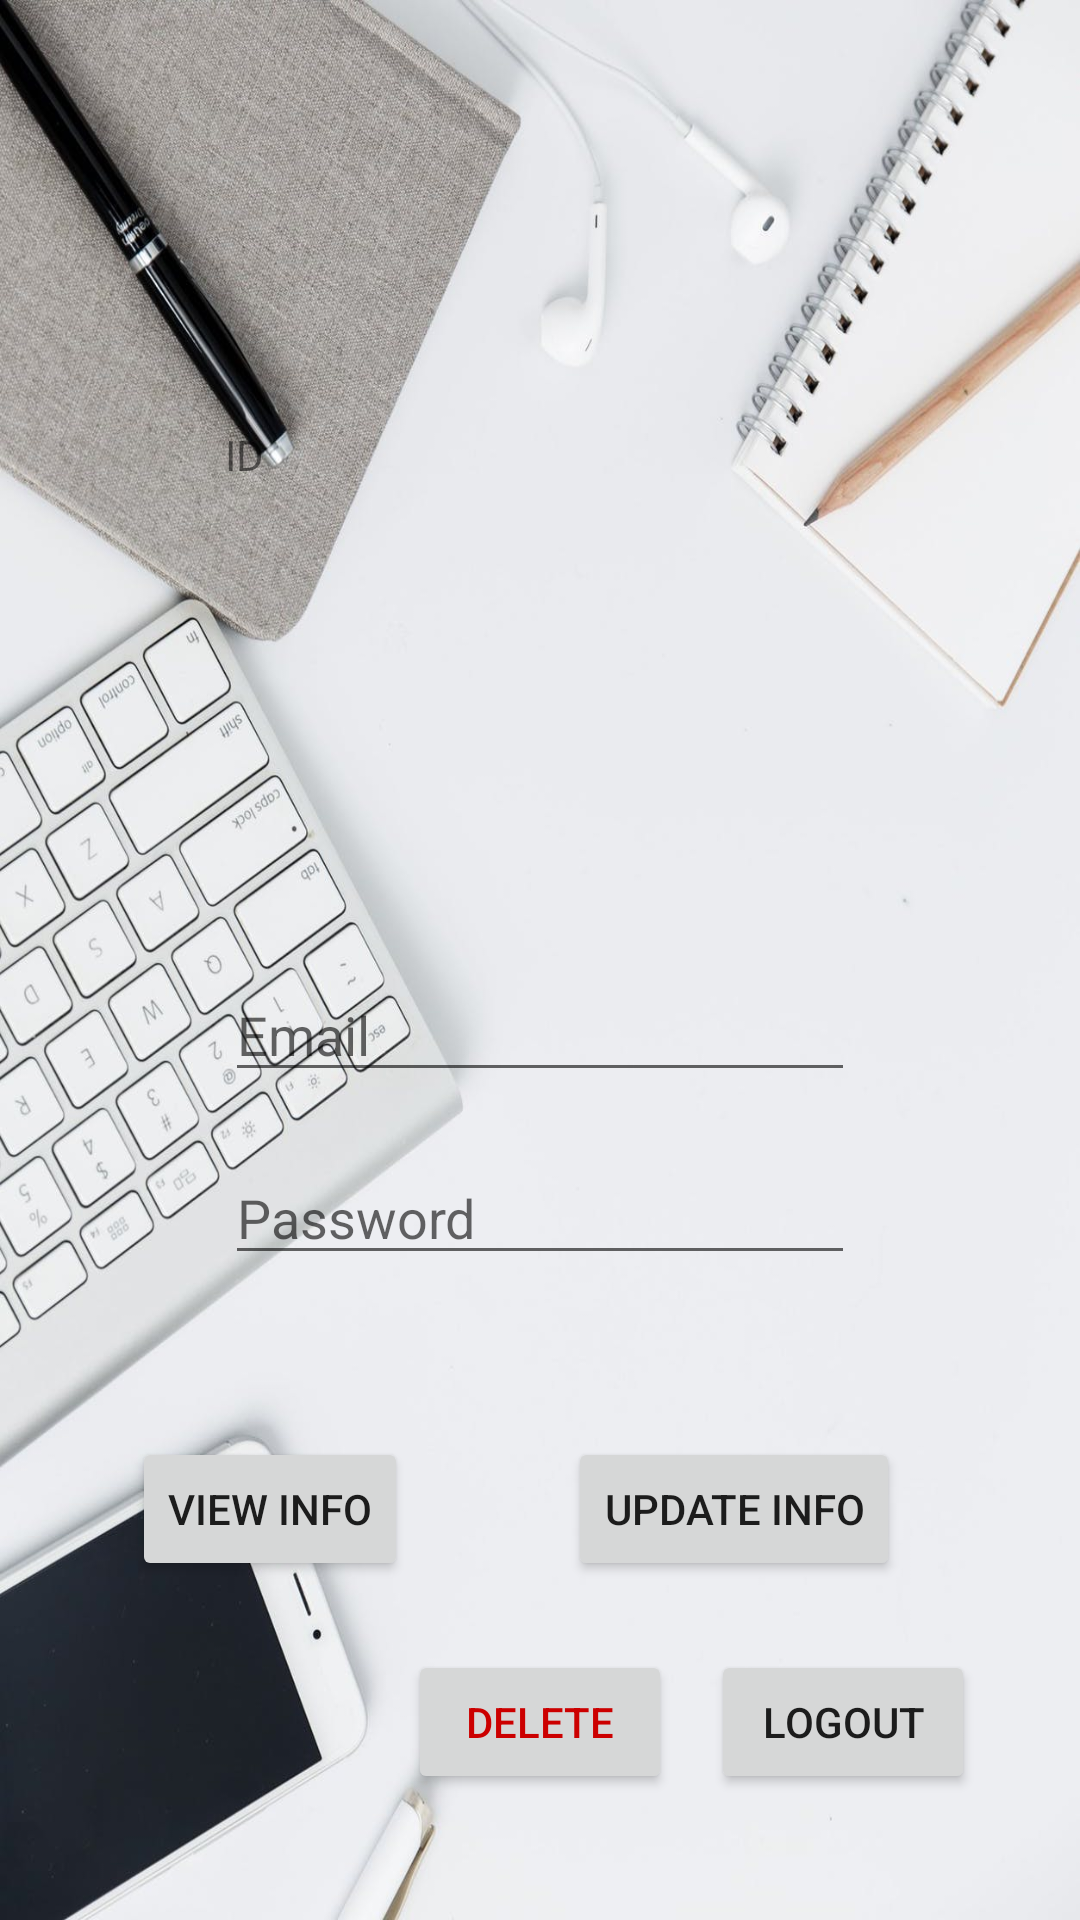

Here is an Android app screen rendered from its layout file. Give the layout XML and the strings, colors and styles it references.
<!-- AndroidManifest.xml: application theme AppTheme -->
<!-- res/layout/activity_user_profile.xml -->
<?xml version="1.0" encoding="utf-8"?>
<RelativeLayout xmlns:android="http://schemas.android.com/apk/res/android"
    xmlns:app="http://schemas.android.com/apk/res-auto"
    xmlns:tools="http://schemas.android.com/tools"
    android:layout_width="match_parent"
    android:layout_height="match_parent"
    android:background="@drawable/workspace3"
    tools:context=".UserProfile">

    <EditText
        android:id="@+id/email"
        android:layout_width="wrap_content"
        android:layout_height="wrap_content"
        android:layout_alignBottom="@+id/pass"
        android:layout_alignStart="@+id/pass"
        android:layout_marginBottom="61dp"
        android:ems="10"
        android:hint="Email"
        android:inputType="textPersonName"
        android:layout_alignLeft="@+id/pass" />

    <EditText
        android:id="@+id/pass"
        android:layout_width="wrap_content"
        android:layout_height="wrap_content"
        android:layout_above="@+id/vieww"
        android:layout_centerHorizontal="true"
        android:layout_marginBottom="54dp"
        android:ems="10"
        android:hint="Password"
        android:inputType="textPassword" />

    <Button
        android:id="@+id/vieww"
        android:layout_width="wrap_content"
        android:layout_height="wrap_content"
        android:layout_alignParentBottom="true"
        android:layout_marginBottom="113dp"
        android:layout_toStartOf="@+id/delete"
        android:text="View Info"
        android:layout_toLeftOf="@+id/delete" />

    <Button
        android:id="@+id/updd"
        android:layout_width="wrap_content"
        android:layout_height="wrap_content"
        android:layout_alignBaseline="@+id/vieww"
        android:layout_alignBottom="@+id/vieww"
        android:layout_alignParentEnd="true"
        android:layout_marginEnd="60dp"
        android:text="Update Info"
        android:layout_alignParentRight="true"
        android:layout_marginRight="60dp" />

    <Button
        android:id="@+id/delete"
        android:layout_width="wrap_content"
        android:layout_height="wrap_content"
        android:layout_below="@+id/updd"
        android:layout_centerHorizontal="true"
        android:layout_marginTop="23dp"
        android:text="delete"
        android:textColor="@android:color/holo_red_dark" />



    <TextView
        android:id="@+id/id"
        android:layout_width="221dp"
        android:layout_height="wrap_content"
        android:layout_alignLeft="@+id/email"
        android:layout_alignParentTop="true"
        android:layout_alignStart="@+id/email"
        android:layout_marginTop="142dp"
        android:text="ID" />

    <Button
        android:id="@+id/logout"
        android:layout_width="wrap_content"
        android:layout_height="wrap_content"
        android:layout_alignParentEnd="true"
        android:layout_alignTop="@+id/delete"
        android:layout_marginEnd="35dp"
        android:text="LOGOUT"
        android:layout_alignParentRight="true"
        android:layout_marginRight="35dp" />

</RelativeLayout>
<!-- resources referenced by this layout -->
<resources>
  <!-- drawable workspace3: jpeg bitmap (drawable, 158489 bytes) -->
  <style name="AppTheme" parent="Theme.AppCompat.Light">
          
          <item name="colorPrimary">@color/colorPrimary</item>
          <item name="colorPrimaryDark">@color/colorPrimaryDark</item>
          <item name="colorAccent">@color/colorAccent</item>
      </style>
  <color name="colorPrimary">#824c72</color>
  <color name="colorPrimaryDark">#824c72</color>
  <color name="colorAccent">#824c72</color>
</resources>
